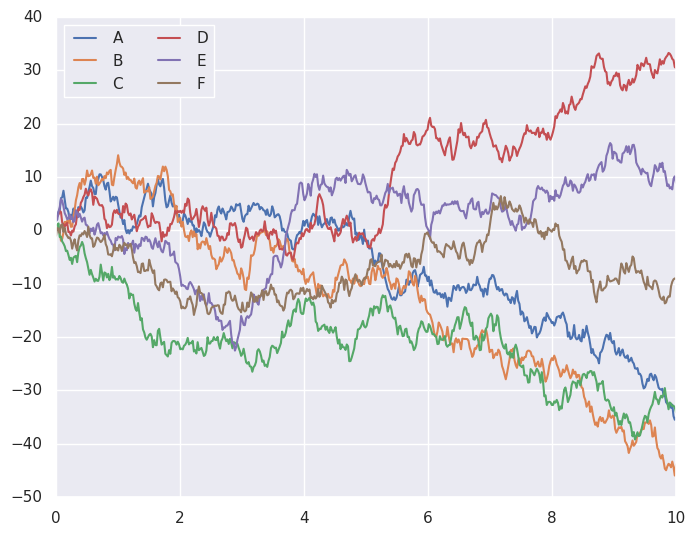

Write the Python code that produced this figure.
import matplotlib.pyplot as plt
import numpy as np
import pandas as pd
import seaborn as sns

plt.style.use("classic")

# 准备数据
rng = np.random.RandomState(0)
x = np.linspace(0, 10, 500)
y = np.cumsum(rng.randn(500, 6), 0)

# matplotlib画图
'''
plt.plot(x, y)
plt.legend("ABCDEF", ncol=2, loc='upper left')
'''

# seaborn画图
sns.set()  # 多此一行
plt.plot(x, y)
plt.legend("ABCDEF", ncol=2, loc='upper left')

plt.show()
